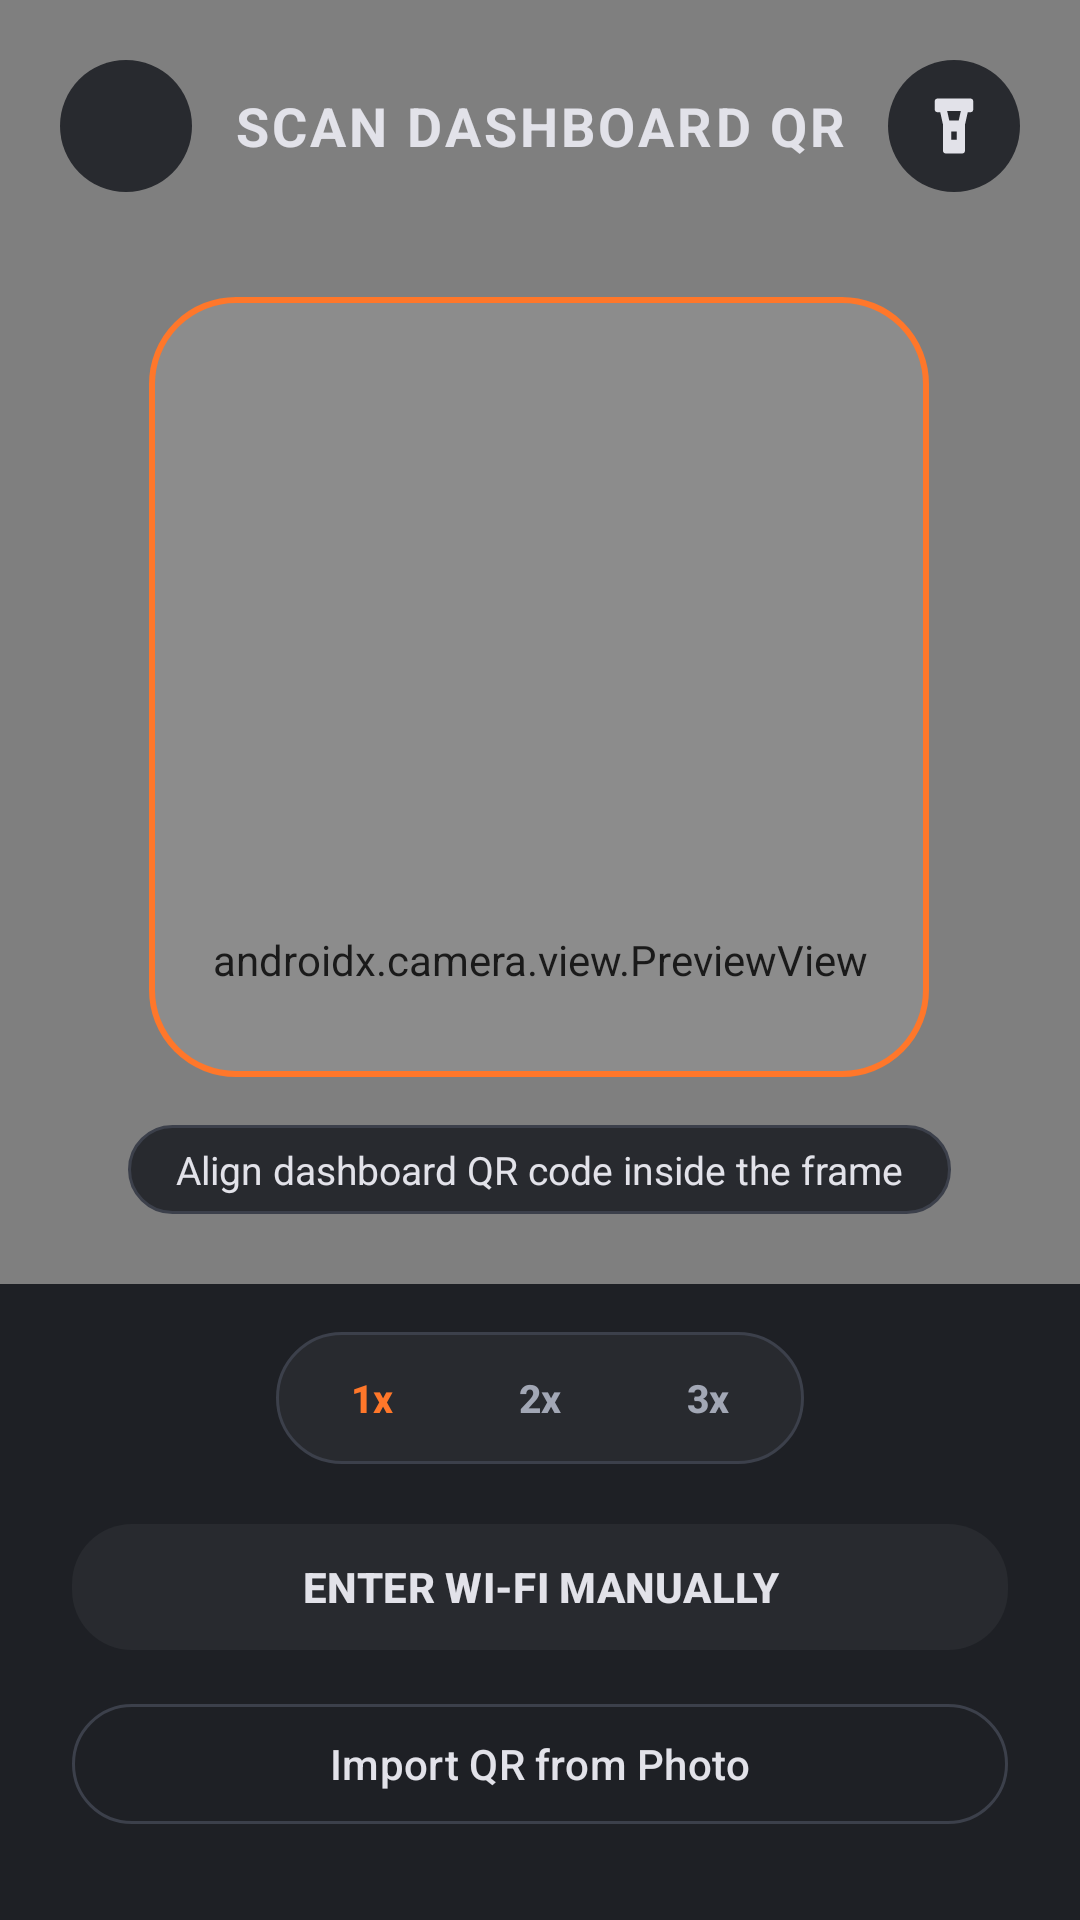

The Android layout XML behind this screen, and the referenced resources:
<!-- AndroidManifest.xml: application theme Theme.OpenCfMoto -->
<!-- res/layout/activity_qr_scan.xml -->
<?xml version="1.0" encoding="utf-8"?>
<RelativeLayout xmlns:android="http://schemas.android.com/apk/res/android"
    xmlns:app="http://schemas.android.com/apk/res-auto"
    xmlns:tools="http://schemas.android.com/tools"
    android:id="@+id/qr_scan_root"
    android:layout_width="match_parent"
    android:layout_height="match_parent"
    android:background="@color/m3_sys_dark_surface">

    
    <androidx.camera.view.PreviewView
        android:id="@+id/preview_view"
        android:layout_width="match_parent"
        android:layout_height="match_parent" />

    
    <LinearLayout
        android:id="@+id/qr_top_bar"
        android:layout_width="match_parent"
        android:layout_height="wrap_content"
        android:layout_alignParentTop="true"
        android:gravity="center_vertical"
        android:orientation="horizontal"
        android:paddingHorizontal="20dp"
        android:paddingTop="20dp"
        android:paddingBottom="12dp">

        <FrameLayout
            android:layout_width="44dp"
            android:layout_height="44dp"
            android:background="@drawable/bg_icon_container">

            <ImageView
                android:id="@+id/btn_qr_back"
                android:layout_width="44dp"
                android:layout_height="44dp"
                android:background="?attr/selectableItemBackgroundBorderless"
                android:contentDescription="Back"
                android:padding="10dp"
                android:src="@drawable/ic_man_left"
                app:tint="@color/m3_sys_dark_on_surface" />
        </FrameLayout>

        <TextView
            android:layout_width="0dp"
            android:layout_height="wrap_content"
            android:layout_marginStart="14dp"
            android:layout_weight="1"
            android:letterSpacing="0.06"
            android:text="SCAN DASHBOARD QR"
            android:textColor="@color/m3_sys_dark_on_surface"
            android:textSize="18sp"
            android:textStyle="bold" />

        <FrameLayout
            android:layout_width="44dp"
            android:layout_height="44dp"
            android:background="@drawable/bg_icon_container">

            <ImageView
                android:id="@+id/btn_qr_torch"
                android:layout_width="44dp"
                android:layout_height="44dp"
                android:background="?attr/selectableItemBackgroundBorderless"
                android:contentDescription="Flashlight"
                android:padding="11dp"
                android:src="@drawable/ic_torch"
                app:tint="@color/m3_sys_dark_on_surface" />
        </FrameLayout>
    </LinearLayout>

    
    <LinearLayout
        android:layout_width="wrap_content"
        android:layout_height="wrap_content"
        android:layout_above="@id/bottom_sheet_container"
        android:layout_below="@id/qr_top_bar"
        android:layout_centerHorizontal="true"
        android:gravity="center"
        android:orientation="vertical">

        <FrameLayout
            android:layout_width="260dp"
            android:layout_height="260dp"
            android:background="@drawable/bg_viewfinder_frame" />

        <TextView
            android:id="@+id/hint"
            android:layout_width="wrap_content"
            android:layout_height="wrap_content"
            android:layout_marginTop="16dp"
            android:background="@drawable/bg_pill_badge"
            android:paddingHorizontal="16dp"
            android:paddingVertical="6dp"
            android:text="Align dashboard QR code inside the frame"
            android:textColor="@color/m3_sys_dark_on_surface"
            android:textSize="13sp" />
    </LinearLayout>

    
    <LinearLayout
        android:id="@+id/bottom_sheet_container"
        android:layout_width="match_parent"
        android:layout_height="wrap_content"
        android:layout_alignParentBottom="true"
        android:background="@color/m3_sys_dark_surface_container"
        android:orientation="vertical"
        android:paddingHorizontal="24dp"
        android:paddingTop="16dp"
        android:paddingBottom="28dp">

        
        <LinearLayout
            android:layout_width="wrap_content"
            android:layout_height="wrap_content"
            android:layout_gravity="center_horizontal"
            android:layout_marginBottom="16dp"
            android:background="@drawable/bg_pill_badge"
            android:orientation="horizontal"
            android:padding="4dp">

            <com.google.android.material.button.MaterialButton
                android:id="@+id/btn_zoom_1x"
                style="@style/Widget.Material3.Button.TextButton"
                android:layout_width="56dp"
                android:layout_height="36dp"
                android:insetTop="0dp"
                android:insetBottom="0dp"
                android:minWidth="0dp"
                android:padding="0dp"
                android:text="1x"
                android:textColor="@color/m3_sys_dark_primary"
                android:textSize="13sp"
                android:textStyle="bold" />

            <com.google.android.material.button.MaterialButton
                android:id="@+id/btn_zoom_2x"
                style="@style/Widget.Material3.Button.TextButton"
                android:layout_width="56dp"
                android:layout_height="36dp"
                android:insetTop="0dp"
                android:insetBottom="0dp"
                android:minWidth="0dp"
                android:padding="0dp"
                android:text="2x"
                android:textColor="@color/m3_sys_dark_on_surface_variant"
                android:textSize="13sp"
                android:textStyle="bold" />

            <com.google.android.material.button.MaterialButton
                android:id="@+id/btn_zoom_3x"
                style="@style/Widget.Material3.Button.TextButton"
                android:layout_width="56dp"
                android:layout_height="36dp"
                android:insetTop="0dp"
                android:insetBottom="0dp"
                android:minWidth="0dp"
                android:padding="0dp"
                android:text="3x"
                android:textColor="@color/m3_sys_dark_on_surface_variant"
                android:textSize="13sp"
                android:textStyle="bold" />
        </LinearLayout>

        
        <com.google.android.material.button.MaterialButton
            android:id="@+id/btn_manual_wifi"
            style="@style/Widget.OpenCfMoto.Button.Tonal"
            android:layout_width="match_parent"
            android:layout_height="wrap_content"
            android:text="ENTER WI-FI MANUALLY"
            app:icon="@drawable/ic_wifi"
            app:iconTint="@color/m3_sys_dark_primary" />

        
        <com.google.android.material.button.MaterialButton
            android:id="@+id/btn_qr_photo"
            style="@style/Widget.OpenCfMoto.Button.Outlined"
            android:layout_width="match_parent"
            android:layout_height="wrap_content"
            android:layout_marginTop="10dp"
            android:text="Import QR from Photo"
            app:icon="@drawable/ic_ride"
            app:iconTint="@color/m3_sys_dark_on_surface" />
    </LinearLayout>

</RelativeLayout>
<!-- resources referenced by this layout -->
<resources>
  <color name="m3_sys_dark_on_surface">#E2E2E9</color>
  <color name="m3_sys_dark_on_surface_variant">#A2A7B5</color>
  <color name="m3_sys_dark_primary">#FF772A</color>
  <color name="m3_sys_dark_surface">#111318</color>
  <color name="m3_sys_dark_surface_container">#1E2025</color>
  <!-- drawable bg_icon_container (drawable) -->
  <?xml version="1.0" encoding="utf-8"?>
  <shape xmlns:android="http://schemas.android.com/apk/res/android"
      android:shape="oval">
      <solid android:color="@color/m3_sys_dark_surface_container_high" />
  </shape>
  <!-- drawable bg_pill_badge (drawable) -->
  <?xml version="1.0" encoding="utf-8"?>
  <shape xmlns:android="http://schemas.android.com/apk/res/android"
      android:shape="rectangle">
      <solid android:color="@color/m3_sys_dark_surface_container_high" />
      <corners android:radius="24dp" />
      <stroke android:width="1dp" android:color="@color/m3_sys_dark_outline_variant" />
  </shape>
  <!-- drawable bg_viewfinder_frame (drawable) -->
  <?xml version="1.0" encoding="utf-8"?>
  <shape xmlns:android="http://schemas.android.com/apk/res/android"
      android:shape="rectangle">
      <corners android:radius="28dp" />
      <stroke android:width="2dp" android:color="@color/m3_sys_dark_primary" />
      <solid android:color="#1AFFFFFF" />
  </shape>
  <!-- drawable ic_torch (drawable) -->
  <vector xmlns:android="http://schemas.android.com/apk/res/android"
      android:width="24dp"
      android:height="24dp"
      android:viewportWidth="24"
      android:viewportHeight="24">
    <path
        android:fillColor="@android:color/white"
        android:pathData="M18,2H6c-0.55,0 -1,0.45 -1,1v3c0,0.55 0.45,1 1,1h1l1,4.5V21c0,0.55 0.45,1 1,1h6c0.55,0 1,-0.45 1,-1v-9.5l1,-4.5h1c0.55,0 1,-0.45 1,-1V3c0,-0.55 -0.45,-1 -1,-1zM11,14h2v3h-2v-3zm3.5,-7.5l-0.78,3.5H10.28L9.5,6.5H14.5z"/>
  </vector>
  <style name="Widget.OpenCfMoto.Button.Outlined" parent="Widget.Material3.Button.OutlinedButton">
          <item name="cornerRadius">20dp</item>
          <item name="android:layout_height">wrap_content</item>
          <item name="android:minHeight">48dp</item>
          <item name="android:textSize">14sp</item>
          <item name="strokeColor">@color/m3_sys_dark_outline_variant</item>
          <item name="strokeWidth">1dp</item>
          <item name="android:textColor">@color/m3_sys_dark_on_surface</item>
      </style>
  <style name="Theme.OpenCfMoto" parent="Base.Theme.OpenCfMoto" />
  <color name="m3_sys_dark_surface_container_high">#282A2F</color>
  <color name="m3_sys_dark_outline_variant">#3C404B</color>
  <color name="m3_sys_dark_on_primary">#4F2500</color>
  <color name="m3_sys_dark_primary_container">#381E00</color>
  <color name="m3_sys_dark_on_primary_container">#FFDCC2</color>
  <color name="m3_sys_dark_secondary">#E7BEAC</color>
  <color name="m3_sys_dark_on_secondary">#442A1D</color>
  <color name="m3_sys_dark_secondary_container">#2B231F</color>
  <color name="m3_sys_dark_on_secondary_container">#FFDCC2</color>
  <color name="m3_sys_dark_tertiary">#D2C896</color>
  <color name="m3_sys_dark_on_tertiary">#37300C</color>
  <color name="m3_sys_dark_tertiary_container">#4F4620</color>
  <color name="m3_sys_dark_on_tertiary_container">#EFE4B0</color>
  <color name="m3_sys_dark_surface_dim">#0C0E12</color>
  <color name="m3_sys_dark_surface_bright">#37393E</color>
  <color name="m3_sys_dark_surface_container_lowest">#0B0D11</color>
  <color name="m3_sys_dark_surface_container_low">#191C20</color>
  <color name="m3_sys_dark_surface_container_highest">#33353A</color>
  <color name="m3_sys_dark_outline">#8E9099</color>
  <color name="m3_sys_dark_status_error">#FFB4AB</color>
  <color name="m3_sys_dark_on_status_error">#690005</color>
  <color name="m3_sys_dark_status_error_container">#93000A</color>
</resources>
